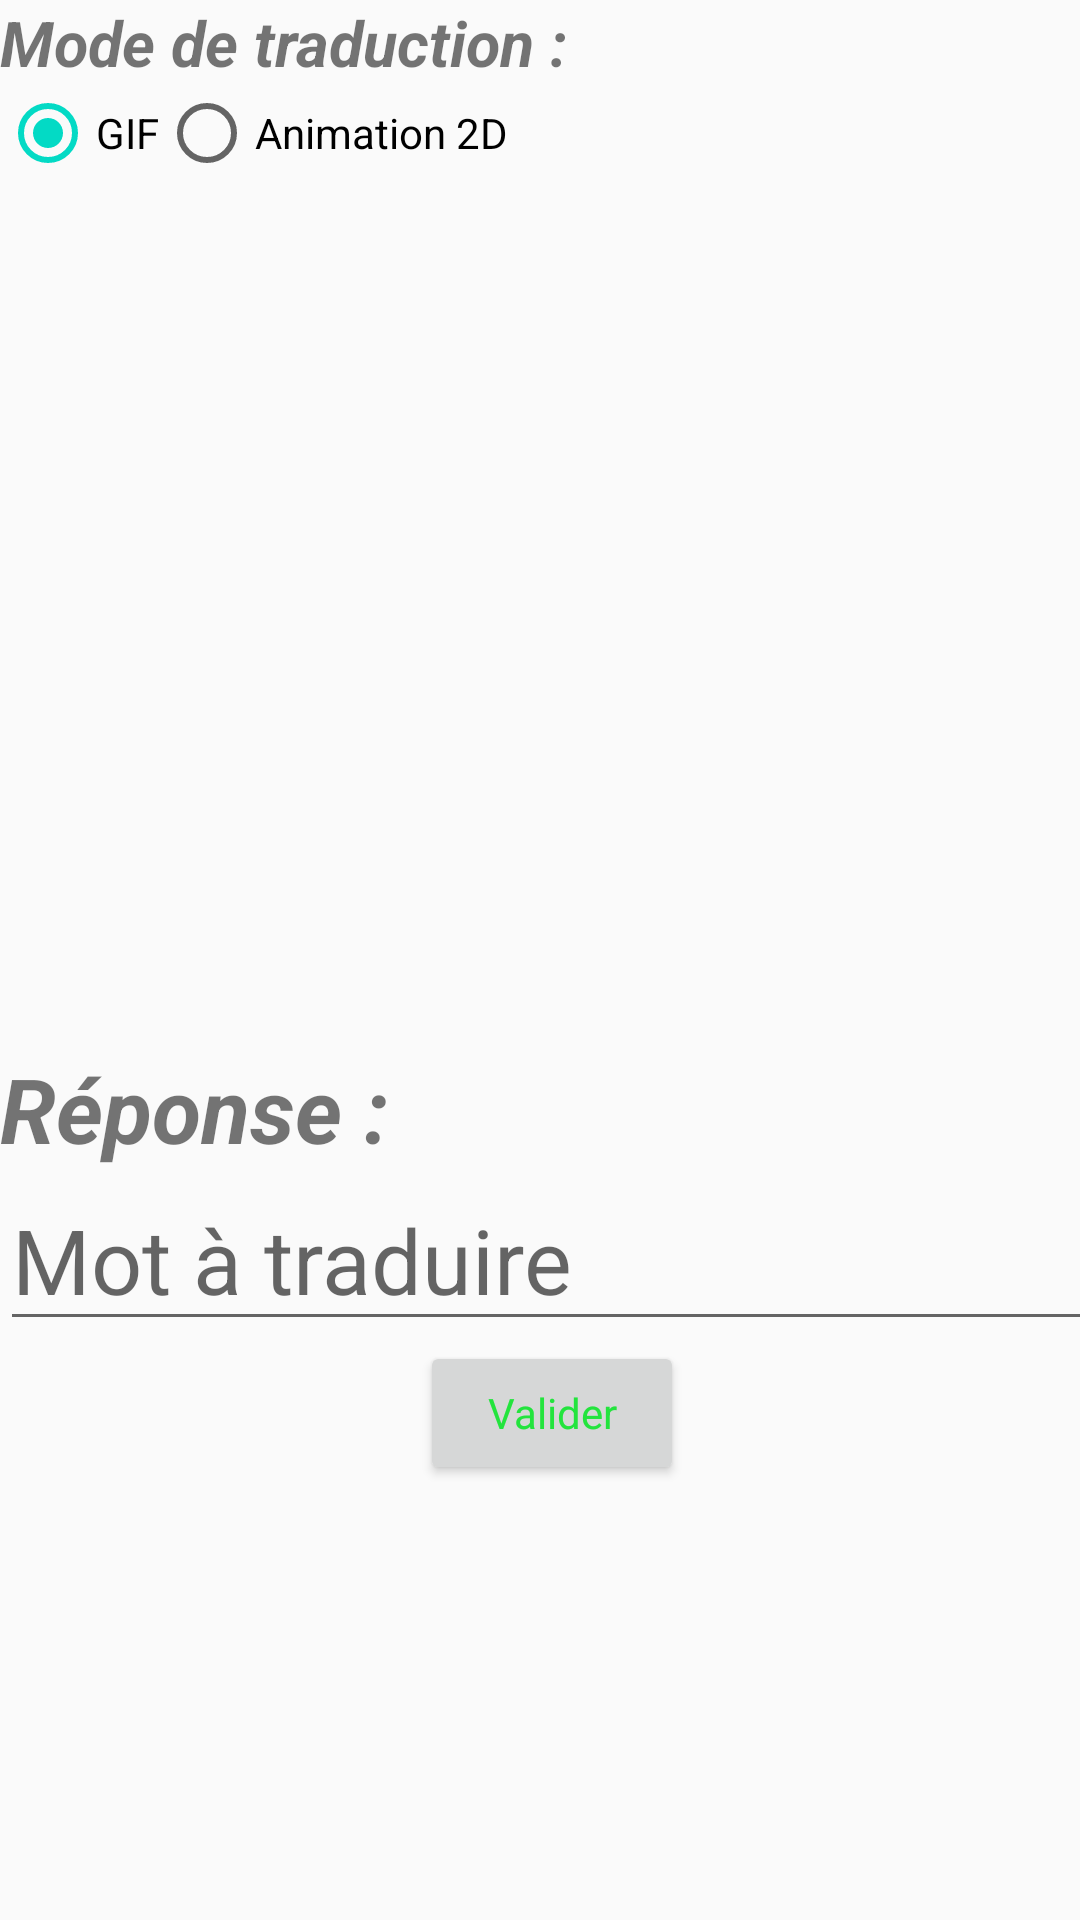

Write the Android layout XML for this screen, with the resource values it uses.
<!-- AndroidManifest.xml: application theme AppTheme -->
<!-- res/layout/activity_game_menu.xml -->
<?xml version="1.0" encoding="utf-8"?>
<android.support.constraint.ConstraintLayout xmlns:android="http://schemas.android.com/apk/res/android"
    xmlns:app="http://schemas.android.com/apk/res-auto"
    xmlns:tools="http://schemas.android.com/tools"
    android:layout_width="match_parent"
    android:layout_height="match_parent"
    tools:context="com.enib.lesbg.tradsign.ParamMenu">

    <RelativeLayout
        android:layout_width="368dp"
        android:layout_height="495dp"
        tools:layout_editor_absoluteY="8dp"
        tools:layout_editor_absoluteX="8dp">

        <RadioGroup
            android:id="@+id/GameModeRadioGroup"
            android:layout_width="wrap_content"
            android:layout_height="wrap_content"
            android:orientation="horizontal"
            android:layout_below="@+id/GameMode"
            android:checkedButton="@+id/gifBut">

            <RadioButton
                android:id="@+id/gifBut"
                android:layout_width="wrap_content"
                android:layout_height="wrap_content"
                android:text="@string/gifMode" />

            <RadioButton
                android:layout_width="wrap_content"
                android:layout_height="wrap_content"
                android:text="@string/animate2DMode" />

        </RadioGroup>

        <TextView
            android:id="@+id/GameMode"
            android:layout_width="wrap_content"
            android:layout_height="wrap_content"
            android:text="@string/gameMode"
            android:textSize="21sp"
            android:orientation="horizontal"
            android:textStyle="bold|italic"/>

        <TextView
            android:id="@+id/AnswerMode"
            android:layout_width="wrap_content"
            android:layout_height="wrap_content"
            android:text="@string/answerMode"
            android:textSize="30sp"
            android:layout_above="@+id/gameEditTextHint"
            android:layout_alignLeft ="@id/GameMode"
            android:textStyle="bold|italic"/>

        <EditText
            android:id="@+id/gameEditTextHint"
            android:layout_width="match_parent"
            android:layout_height="wrap_content"
            android:inputType="text"
            android:layout_alignParentLeft="true"
            android:layout_above="@+id/validate"
            android:textSize="30sp"
            android:hint="@string/gameEditTextHint"/>


        <Button
            android:id="@+id/validate"
            android:layout_width="wrap_content"
            android:layout_height="wrap_content"
            android:layout_centerHorizontal="true"
            android:layout_alignParentBottom="true"
            android:text="@string/validate"
            style="@style/buttonT2" />

    </RelativeLayout>

</android.support.constraint.ConstraintLayout>
<!-- resources referenced by this layout -->
<resources>
  <string name="animate2DMode">Animation 2D</string>
  <string name="answerMode">Réponse :</string>
  <string name="gameEditTextHint">Mot à traduire</string>
  <string name="gameMode">Mode de traduction :</string>
  <string name="gifMode">GIF</string>
  <string name="validate">Valider</string>
  <style name="buttonT2" parent="Theme.AppCompat.Light.DarkActionBar">
          <item name="colorPrimary">@color/colorPrimary</item>
          <item name="colorPrimaryDark">@color/colorPrimaryDark</item>
          <item name="colorAccent">@color/colorAccent</item>
          <item name="android:textColor">#23E43D</item>
      </style>
  <style name="AppTheme" parent="Theme.AppCompat.Light.DarkActionBar">
          <item name="colorPrimary">@color/colorPrimary</item>
          <item name="colorPrimaryDark">@color/colorPrimaryDark</item>
          <item name="colorAccent">@color/colorAccent</item>
      </style>
  <!-- not gathered from this repository: default colours our renderer supplied (Android Studio template values) -->
  <color name="colorPrimary">#FF6200EE</color>
  <color name="colorPrimaryDark">#FF3700B3</color>
  <color name="colorAccent">#FF03DAC5</color>
</resources>
